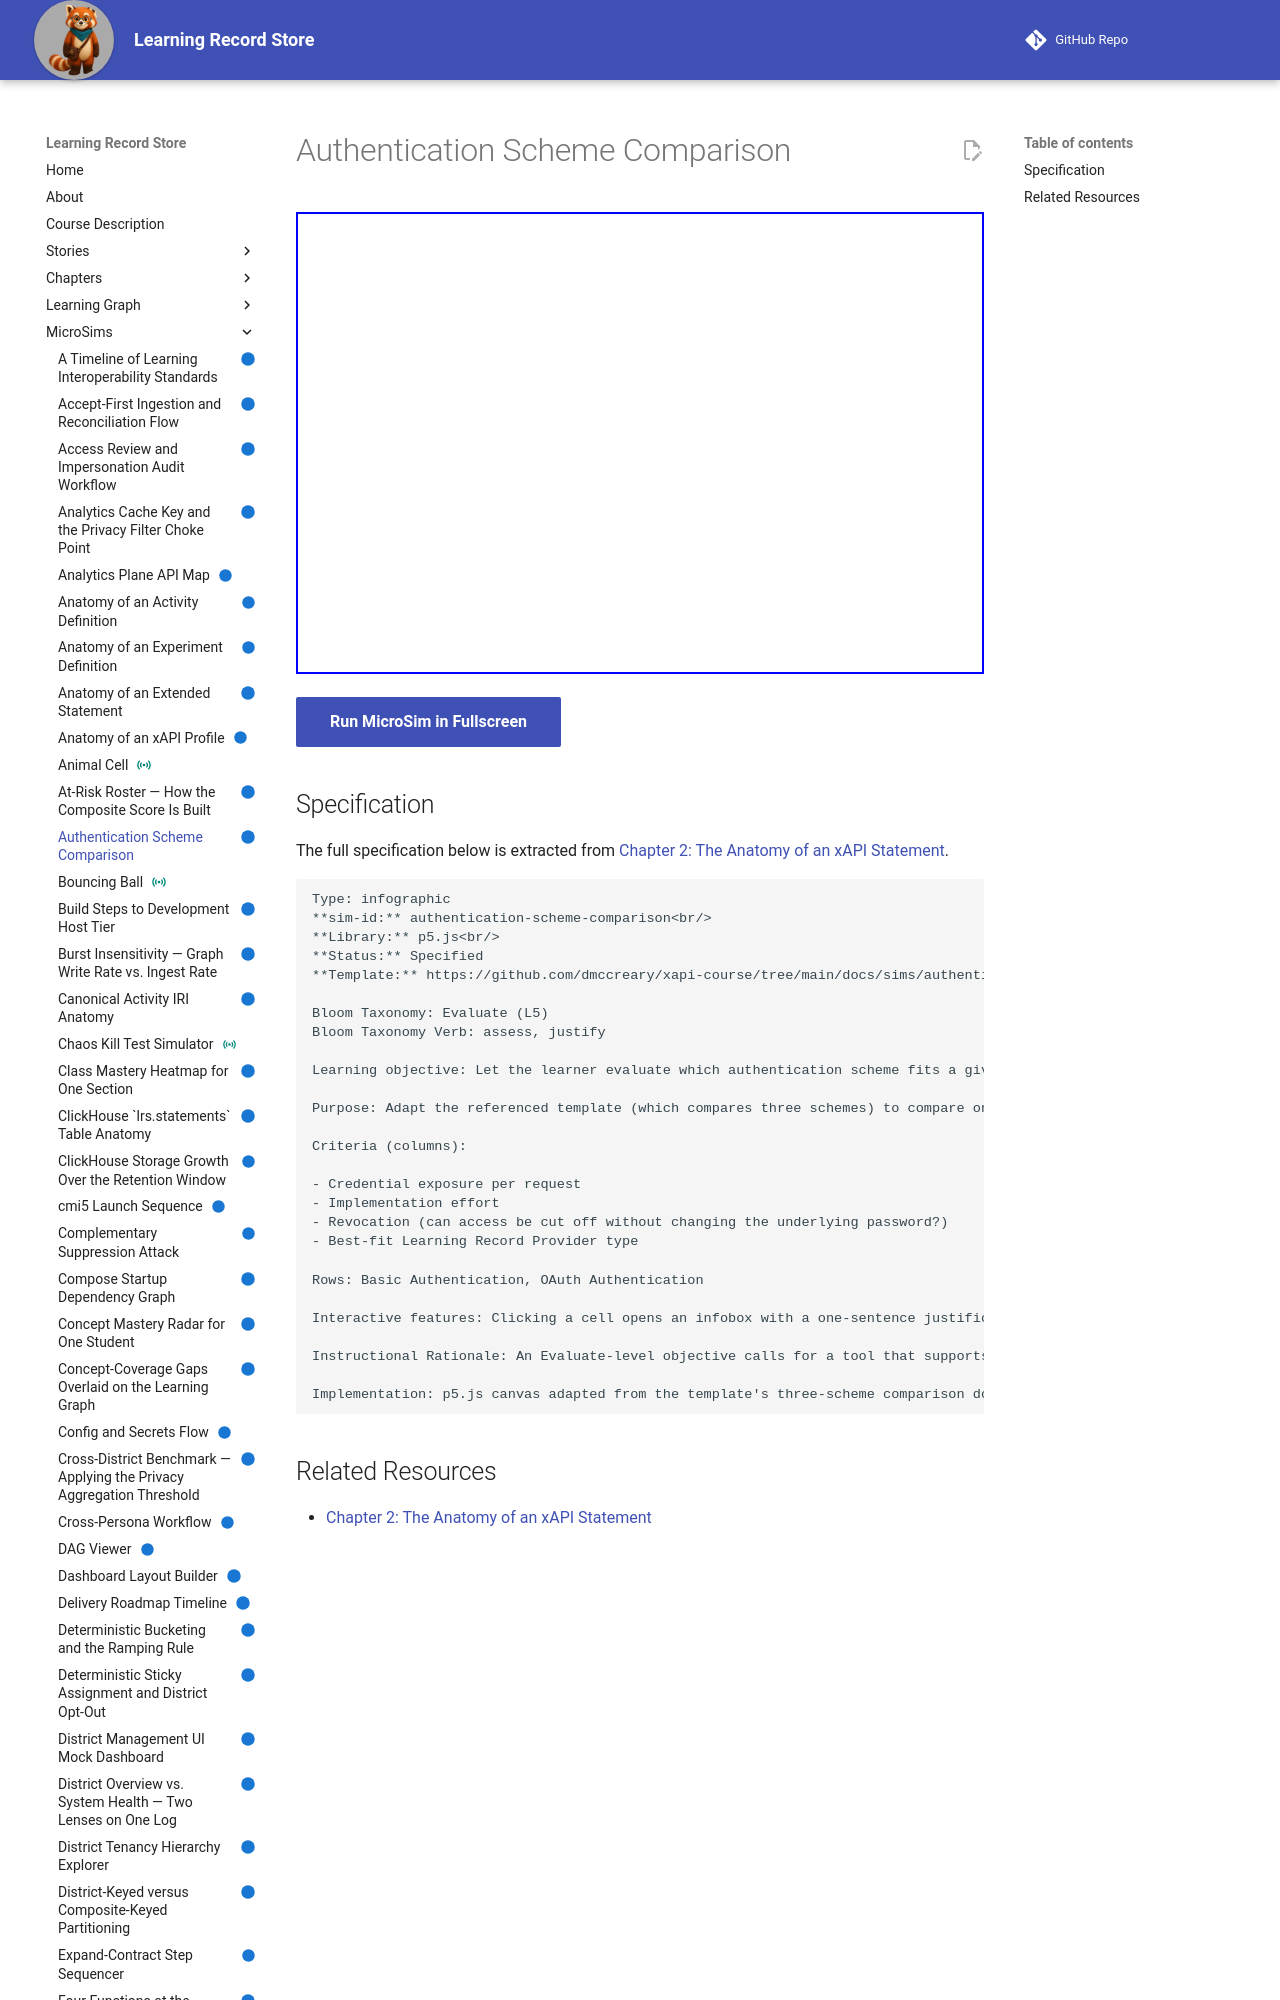

repository: dmccreary/learning-record-store · page: sims/authentication-scheme-comparison/index.html · generator: mkdocs

---
title: Authentication Scheme Comparison
description: Let the learner evaluate which authentication scheme fits a given Learning Record Provider scenario, justifying the choice against criteria introduced in the prose above.
status: implemented
library: p5.js
bloom_level: Evaluate (L5)
---

# Authentication Scheme Comparison



<iframe src="main.html" width="100%" height="462"></iframe>

[Run MicroSim in Fullscreen](main.html){ .md-button .md-button--primary }
